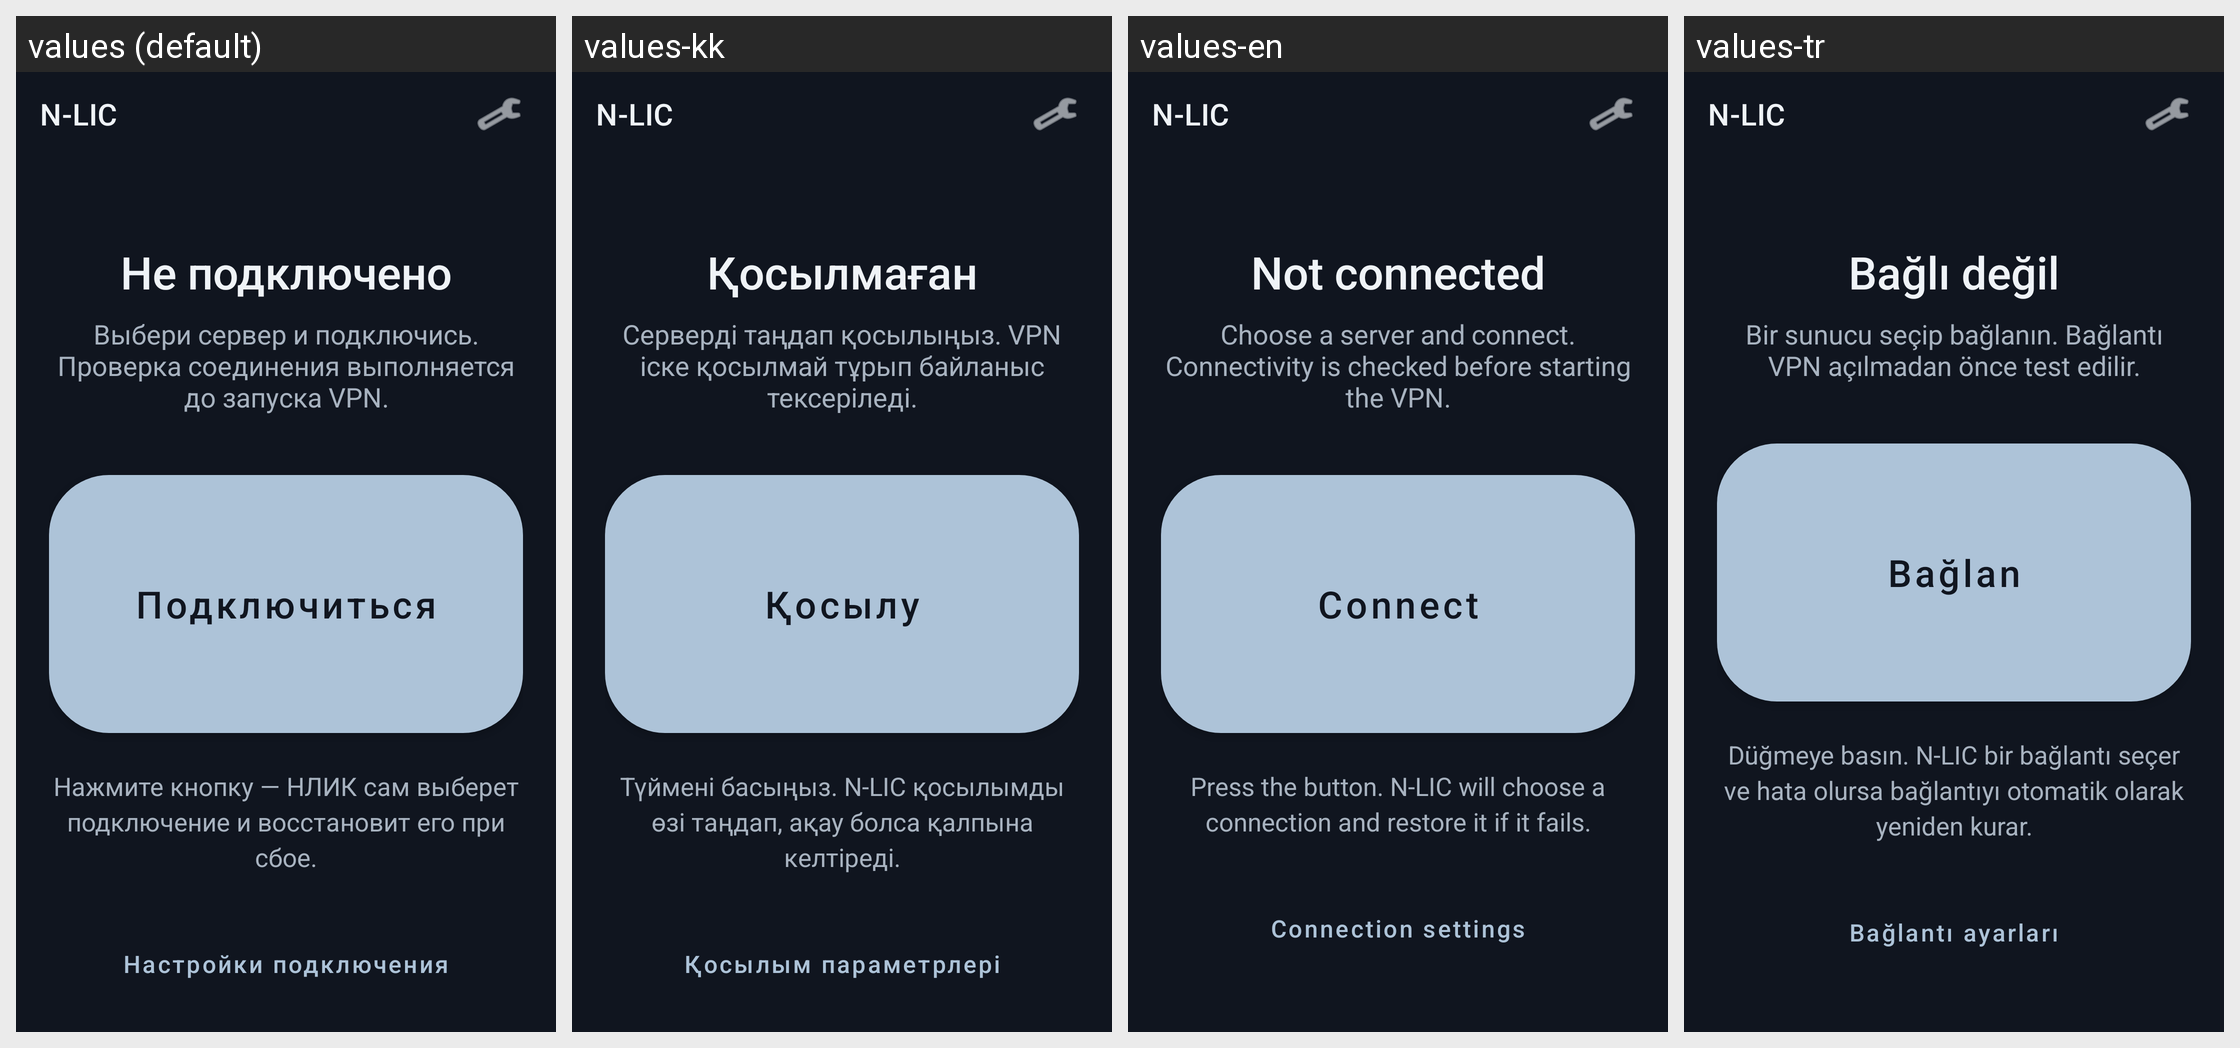

Strings drawn on this Android screen and how each of the app's shown locales translates them:
Android screen res/layout/activity_nlic_control.xml rendered under 4 locales, left to right: values (default), values-kk, values-en, values-tr. Device: Nexus 5 (rendered at 1080×1920; each locale shown at half size, 540×960, under a caption strip naming it); theme Theme.ByeDPI.
Other locales in the repository, not shown: values-vi.
Strings drawn on this screen, with the default value and each locale's value (text and hints the layout hard-codes, and strings that could not be matched under every locale, appear in the picture but are not listed):

nlic_control_disconnected
  values: Не подключено
  values-kk: Қосылмаған
  values-en: Not connected
  values-tr: Bağlı değil

nlic_control_status_hint
  values: Выбери сервер и подключись. Проверка соединения выполняется до запуска VPN.
  values-kk: Серверді таңдап қосылыңыз. VPN іске қосылмай тұрып байланыс тексеріледі.
  values-en: Choose a server and connect. Connectivity is checked before starting the VPN.
  values-tr: Bir sunucu seçip bağlanın. Bağlantı VPN açılmadan önce test edilir.

nlic_control_connect
  values: Подключиться
  values-kk: Қосылу
  values-en: Connect
  values-tr: Bağlan

nlic_one_tap_hint
  values: Нажмите кнопку — НЛИК сам выберет подключение и восстановит его при сбое.
  values-kk: Түймені басыңыз. N-LIC қосылымды өзі таңдап, ақау болса қалпына келтіреді.
  values-en: Press the button. N-LIC will choose a connection and restore it if it fails.
  values-tr: Düğmeye basın. N-LIC bir bağlantı seçer ve hata olursa bağlantıyı otomatik olarak yeniden kurar.

nlic_connection_options
  values: Настройки подключения
  values-kk: Қосылым параметрлері
  values-en: Connection settings
  values-tr: Bağlantı ayarları
